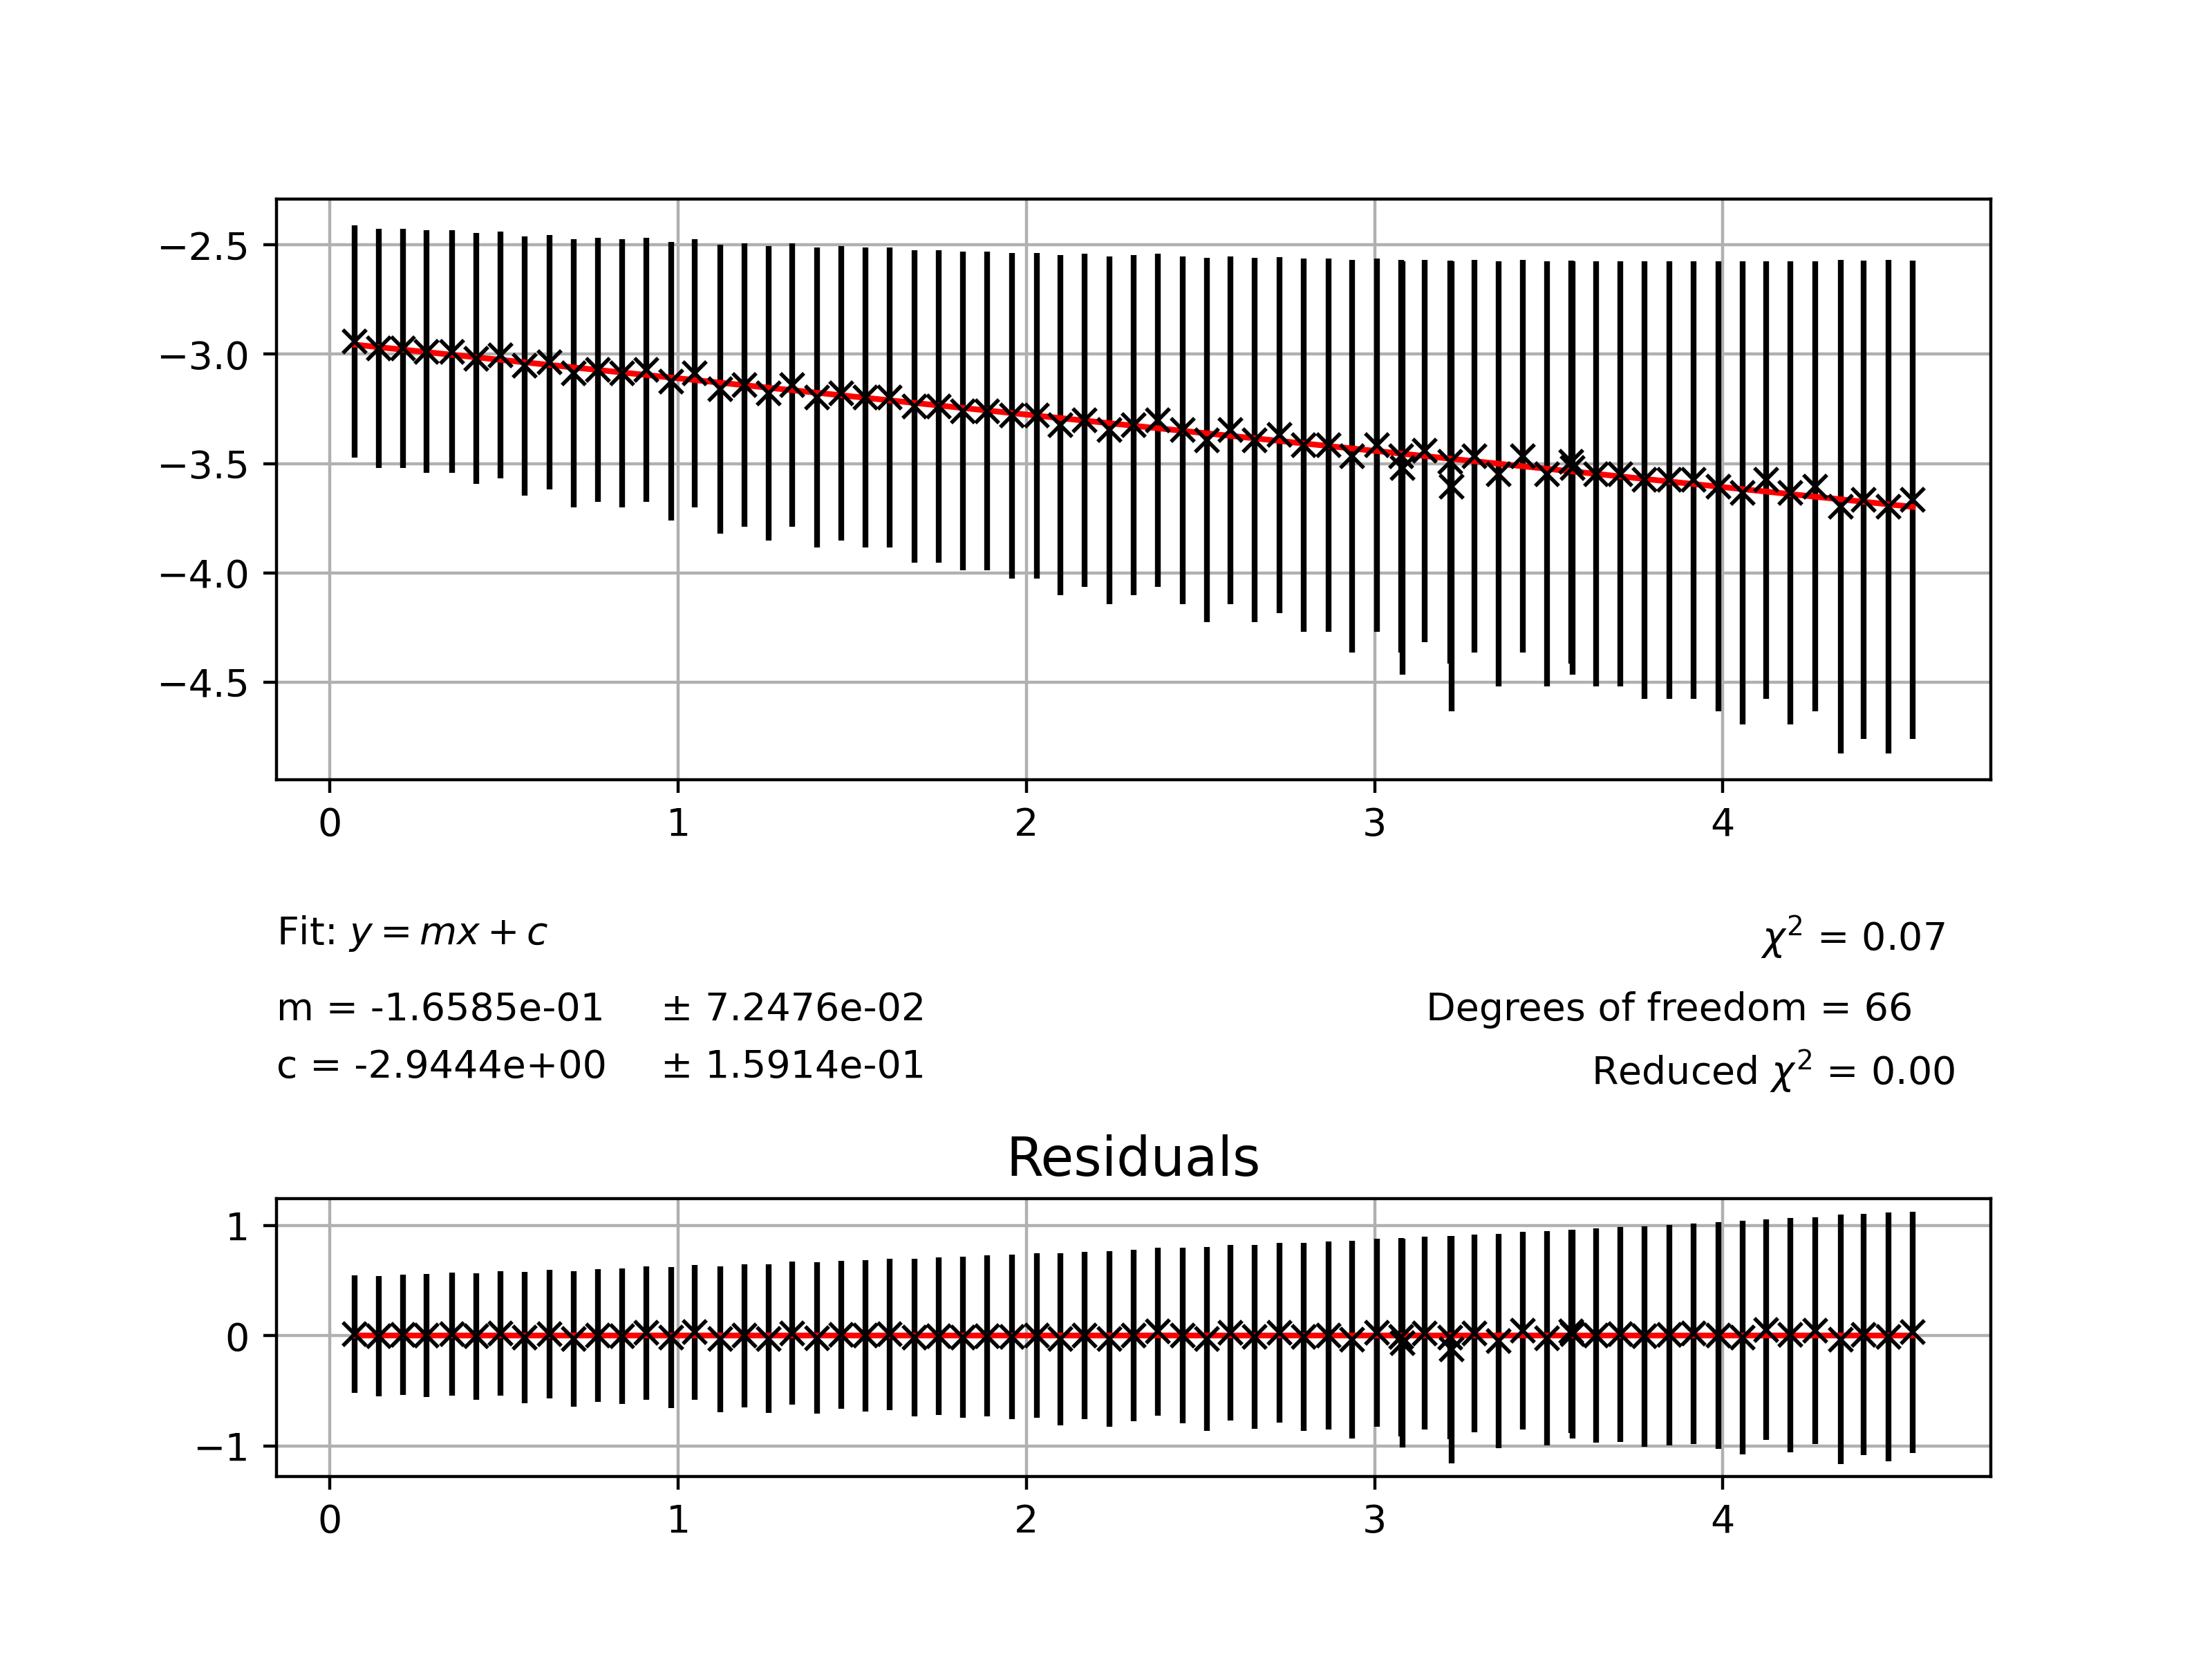

The data file committed next to this chart (first rows):
0.07, -2.9412440882699213, 0.5303030303030303
0.14, -2.972, 0.5469
0.21, -2.972, 0.5469
0.278, -2.988, 0.5556
0.35, -2.988, 0.5556
0.42, -3.02, 0.5738
0.49, -3.004, 0.5645
0.558, -3.053, 0.5932
0.63, -3.037, 0.5833
0.7, -3.088, 0.614
0.77, -3.07, 0.6034
0.838, -3.088, 0.614
0.908, -3.07, 0.6034
0.98, -3.124, 0.6364
1.048, -3.088, 0.614
1.12, -3.161, 0.6604
1.19, -3.142, 0.6481
1.26, -3.18, 0.6731
1.328, -3.142, 0.6481
1.398, -3.199, 0.6863
1.468, -3.18, 0.6731
1.538, -3.199, 0.6863
1.608, -3.199, 0.6863
1.678, -3.239, 0.7143
1.748, -3.239, 0.7143
1.818, -3.26, 0.7292
1.888, -3.26, 0.7292
1.958, -3.281, 0.7447
2.03, -3.281, 0.7447
2.098, -3.324, 0.7778
2.168, -3.302, 0.7609
2.238, -3.347, 0.7955
2.308, -3.324, 0.7778
2.378, -3.302, 0.7609
2.448, -3.347, 0.7955
2.518, -3.393, 0.8333
2.586, -3.347, 0.7955
2.656, -3.393, 0.8333
2.726, -3.37, 0.814
2.796, -3.417, 0.8537
2.868, -3.417, 0.8537
2.936, -3.467, 0.8974
3.006, -3.417, 0.8537
3.076, -3.467, 0.8974
3.08, -3.52, 0.9459
3.144, -3.442, 0.875
3.218, -3.493, 0.9211
3.222, -3.605, 1.029
3.286, -3.467, 0.8974
3.356, -3.547, 0.9722
3.426, -3.467, 0.8974
3.496, -3.547, 0.9722
3.564, -3.493, 0.9211
3.568, -3.52, 0.9459
3.636, -3.547, 0.9722
3.706, -3.547, 0.9722
3.776, -3.576, 1.0
3.846, -3.576, 1.0
3.916, -3.576, 1.0
3.988, -3.605, 1.029
4.058, -3.634, 1.061
... 7 more rows
